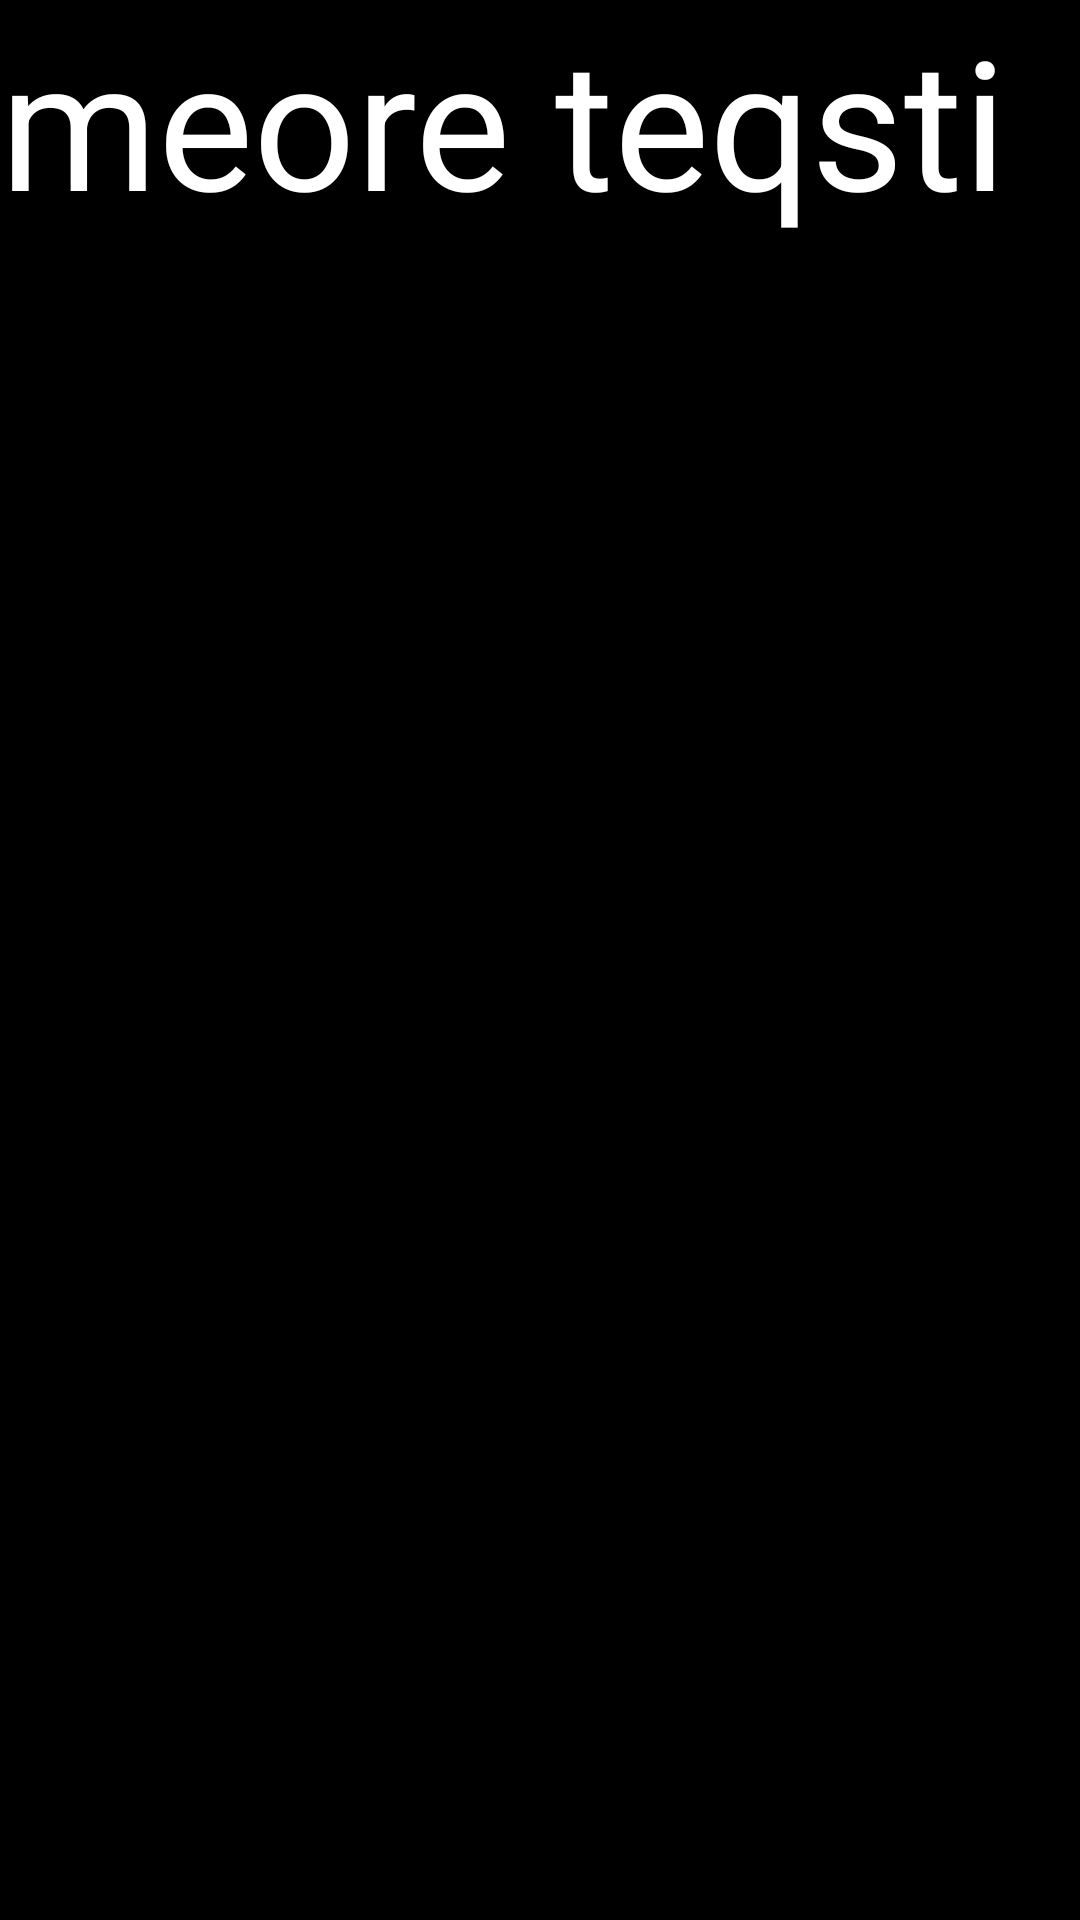

Android layout source for this screen:
<!-- AndroidManifest.xml: application theme Theme.MexuteDavaleba -->
<!-- res/layout/fragment_third.xml -->
<?xml version="1.0" encoding="utf-8"?>
<androidx.constraintlayout.widget.ConstraintLayout xmlns:android="http://schemas.android.com/apk/res/android"
    android:layout_width="match_parent"
    android:layout_height="match_parent"
    android:background="@color/black">
    <TextView
        android:layout_width="match_parent"
        android:layout_height="match_parent"
        android:text="meore teqsti"
        android:textSize="60sp"
        android:textColor="@color/white"/>


</androidx.constraintlayout.widget.ConstraintLayout>
<!-- resources referenced by this layout -->
<resources>
  <style name="Theme.MexuteDavaleba" parent="Theme.MaterialComponents.DayNight.DarkActionBar">
          
          <item name="colorPrimary">@color/purple_500</item>
          <item name="colorPrimaryVariant">@color/purple_700</item>
          <item name="colorOnPrimary">@color/white</item>
          
          <item name="colorSecondary">@color/teal_200</item>
          <item name="colorSecondaryVariant">@color/teal_700</item>
          <item name="colorOnSecondary">@color/black</item>
          
          <item name="android:statusBarColor">?attr/colorPrimaryVariant</item>
          
      </style>
  <!-- not gathered from this repository: default colours our renderer supplied (Android Studio template values) -->
  <color name="purple_500">#FF6200EE</color>
  <color name="purple_700">#FF3700B3</color>
  <color name="teal_200">#FF03DAC5</color>
  <color name="teal_700">#FF018786</color>
  <color name="black">#FF000000</color>
  <color name="white">#FFFFFFFF</color>
</resources>
